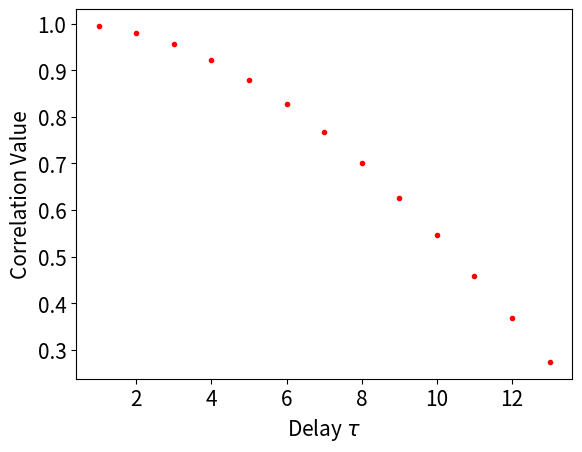

Recreate this plot in Python.
"""
Auto-correlation for time delay (tau).
=======================================================================

This function implements Auto-Correlation (AC) for the selection of the delay tau for permutation entropy. 
Additionally, it only requires a single time series and has a fast computation time. 
However, this method is only designed for linear system.
"""

def autoCorrelation_tau(ts, cutoff = 0.36788, AC_method = 'spearman', plotting = False):
    """This function takes a time series and uses AC to find the optimum
    delay based on the correlation being less than a specified cutoff (default  is 1/e, which is approximately 0.36788).

    Args:
       ts (array):  Time series (1d).
       cutoff (float): value for which correlation is considered insignificant (default is 1/e).
       method (string): either 'spearman' or 'pearson'. default is 'spearman'.

    Kwargs:
       plotting (bool): Plotting for user interpretation. defaut is False.

    Returns:
       (int): tau, The embedding delay for permutation formation.

    """
    
    import pandas as pd
    import numpy as np
    import matplotlib.pyplot as plt
    from scipy.stats import spearmanr
    tau = 0
    tau_a = []
    R = 1
    R_a = []
    while R > cutoff:
        tau = tau+1
        ts_d = ts[tau:len(ts)]
        ts_o = ts[:len(ts)-tau]
        ts_o = pd.Series(ts_o)
        ts_d = pd.Series(ts_d)
        if AC_method == 'pearson':
            R = ts_o.corr(ts_d, method='pearson')
        if AC_method == 'spearman':
            R, p_value = spearmanr(ts_o, ts_d)
        if plotting == True:
            tau_a.append(tau)
            R_a.append(R)
    if plotting == True:
        TextSize = 15
        plt.xticks(size = TextSize)
        plt.yticks(size = TextSize)
        plt.xlabel(r'Delay $\tau$', size = TextSize)
        plt.ylabel('Correlation Value', size = TextSize)
        plt.plot(tau_a,R_a,'r.')
        plt.show()
    return tau


# In[ ]:


if __name__ == '__main__':
    
    import numpy as np
    
    fs = 10
    t = np.linspace(0, 100, fs*100) 
    ts = np.sin(t)

    Delay = autoCorrelation_tau(ts, cutoff = 1/np.exp(1), AC_method = 'pearson', plotting = True) 
    #calculates delay from autocorrelation (Pearson's)
    
    print('Delay from AC: ', Delay)















